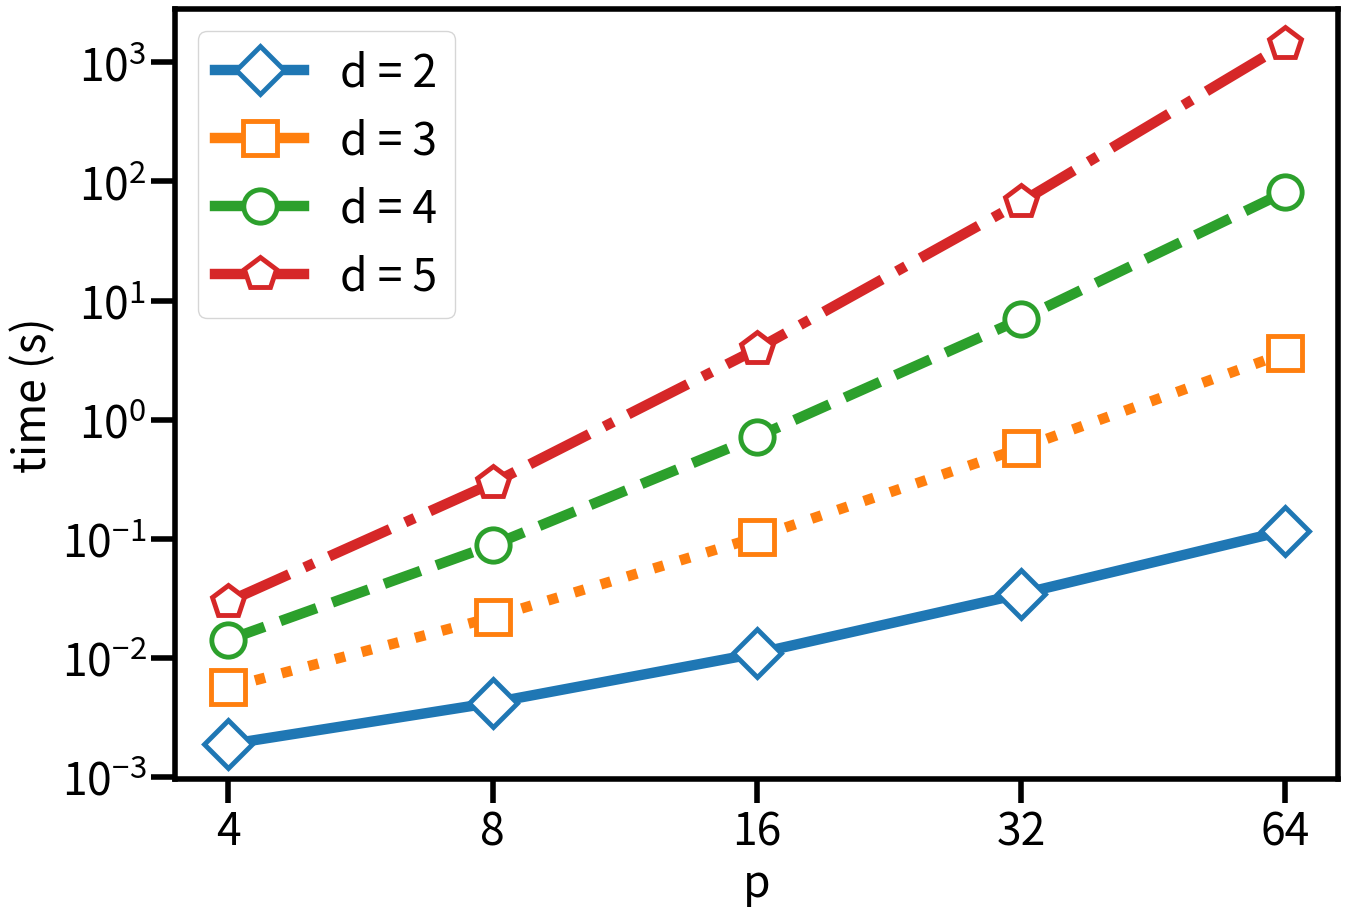

Reproduce this figure in Python.
import matplotlib.pyplot as plt
import numpy as np


plt.rcParams.update({'font.size': 32})
plt.rcParams.update({'figure.figsize': (15, 10)})
scaling = 5
params = [
  'lines.linewidth', 'axes.linewidth',
  'xtick.minor.size', 'xtick.major.size', 'xtick.minor.width', 'xtick.major.width',
  'ytick.minor.size', 'ytick.major.size', 'ytick.minor.width', 'ytick.major.width',
]
for param in params: plt.rcParams[param] *= scaling
plt.rcParams['lines.markersize'] *= 4
plt.rcParams['lines.markeredgewidth'] *= 3.5
plt.rcParams.update({'xtick.minor.bottom': False})
plt.rcParams.update({'ytick.minor.left': False})


if __name__ == '__main__':
	data = np.array([
		[6.18e-4, 9.79e-4, 1.88e-3, 4.20e-3, 1.09e-2, 3.44e-2, 1.17e-1 ], # dimension 2
		[7.36e-4, 1.87e-3, 5.64e-3, 2.19e-2, 1.03e-1, 5.77e-1, 3.62e+0 ], # dimension 3
		[9.47e-4, 3.13e-3, 1.42e-2, 8.84e-2, 7.18e-1, 6.99e+0, 8.17e+1 ], # dimension 4
		[1.17e-3, 5.03e-3, 2.97e-2, 2.93e-1, 3.91e+0, 6.71e+1, 1.42e+3 ], # dimension 5
	])
	p = np.array([1, 2, 4, 8, 16, 32, 64])
	data, p = data[:,2:], p[2:]
	ds = [2, 3, 4, 5]
	styles = ['-', ':', '--', '-.']
	markers = ['D', 's', 'o', 'p']
	for i,d in enumerate(ds):
		plt.plot(p, data[i], label=f'd = {d}', linestyle=styles[i], marker=markers[i], mfc='w',)

	plt.xlabel('p')
	plt.xscale('log')
	plt.xticks(p, p)
	plt.ylabel('time (s)')
	plt.yscale('log')
	leg = plt.legend(loc='upper left')
	for line in leg.get_lines():
		line.set_linestyle('-')

	plt.show()
